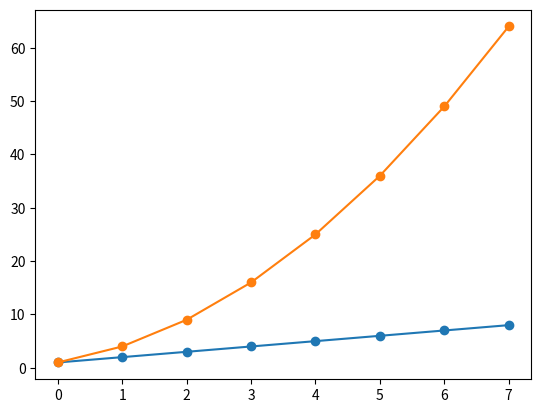
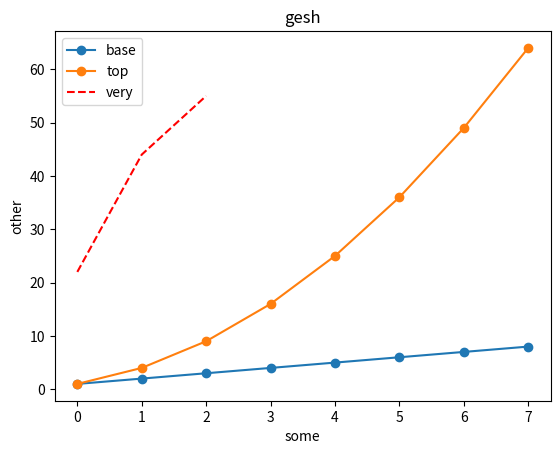
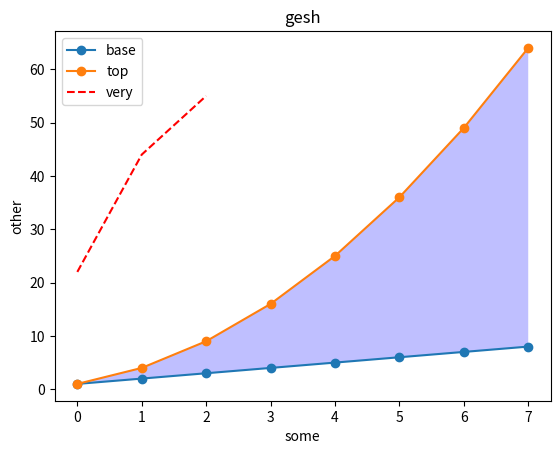
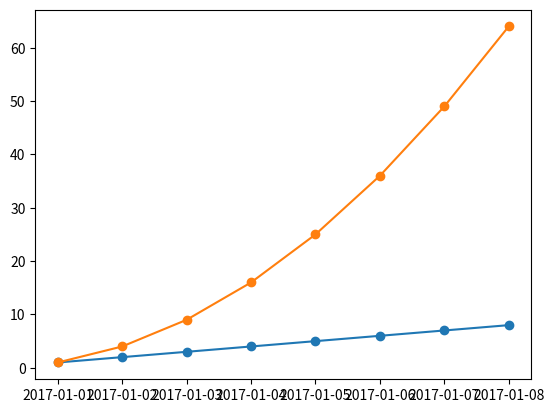
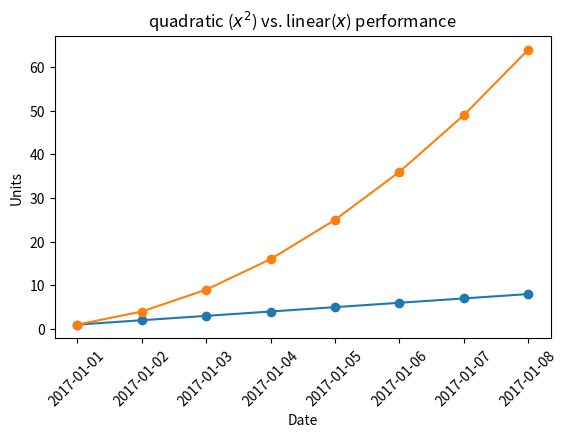

Write the Python code that produced these figures, in order.
import matplotlib.pyplot as plt
import numpy as np
linear_data=np.array([1,2,3,4,5,6,7,8])
quadratic_data=linear_data**2
plt.figure(1)
plt.plot(linear_data,'-o',quadratic_data,'-o')
################################## add other data series
plt.figure(2)
plt.plot(linear_data,'-o',quadratic_data,'-o')
plt.plot([22,44,55],'--r')
plt.xlabel('some')
plt.ylabel('other')
plt.title('gesh')
plt.legend(['base','top','very'])
##############################FILL Between (not specific for line plot)
plt.figure(3)
plt.plot(linear_data,'-o',quadratic_data,'-o')
plt.plot([22,44,55],'--r')
plt.xlabel('some')
plt.ylabel('other')
plt.title('gesh')
plt.legend(['base','top','very'])
plt.gca().fill_between(range(len(linear_data)),linear_data,quadratic_data,facecolor='blue',alpha=0.25) #alpha is transparency factor
################################# plot with x axis as date
plt.figure(4)
observation_dates=np.arange('2017-01-01','2017-01-09',dtype='datetime64[D]')
plt.plot(observation_dates,linear_data,'-o',observation_dates,quadratic_data,'-o')
#IT IS UGLY so we should use pandas
###############################
import pandas as pd
#plt.figure(5)
#observation_dates=np.arange('2017-01-01','2017-01-09',dtype='datetime64[D]')
#observation_dates=map(pd.to_datetime,observation_dates)
#plt.plot(observation_dates,linear_data,'-o',observation_dates,quadratic_data,'-o')
#######It would give error, you should first list the iterator resulted by map.
#############################
plt.figure(6)
observation_dates=np.arange('2017-01-01','2017-01-09',dtype='datetime64[D]')
observation_dates=list(map(pd.to_datetime,observation_dates))
plt.plot(observation_dates,linear_data,'-o',observation_dates,quadratic_data,'-o')
#The x labels are overlapped
###########################Solution (rotation of labels)
x=plt.gca().xaxis
for item in x.get_ticklabels():
    item.set_rotation(45)

########################### Now labels are out of range from bottom, lets fix it
plt.subplots_adjust(bottom=0.25)
########################## xlabel ylabel with latex
ax=plt.gca()
ax.set_xlabel('Date')
ax.set_ylabel('Units')
ax.set_title('quadratic ($x^2$) vs. linear($x$) performance')
plt.show()
